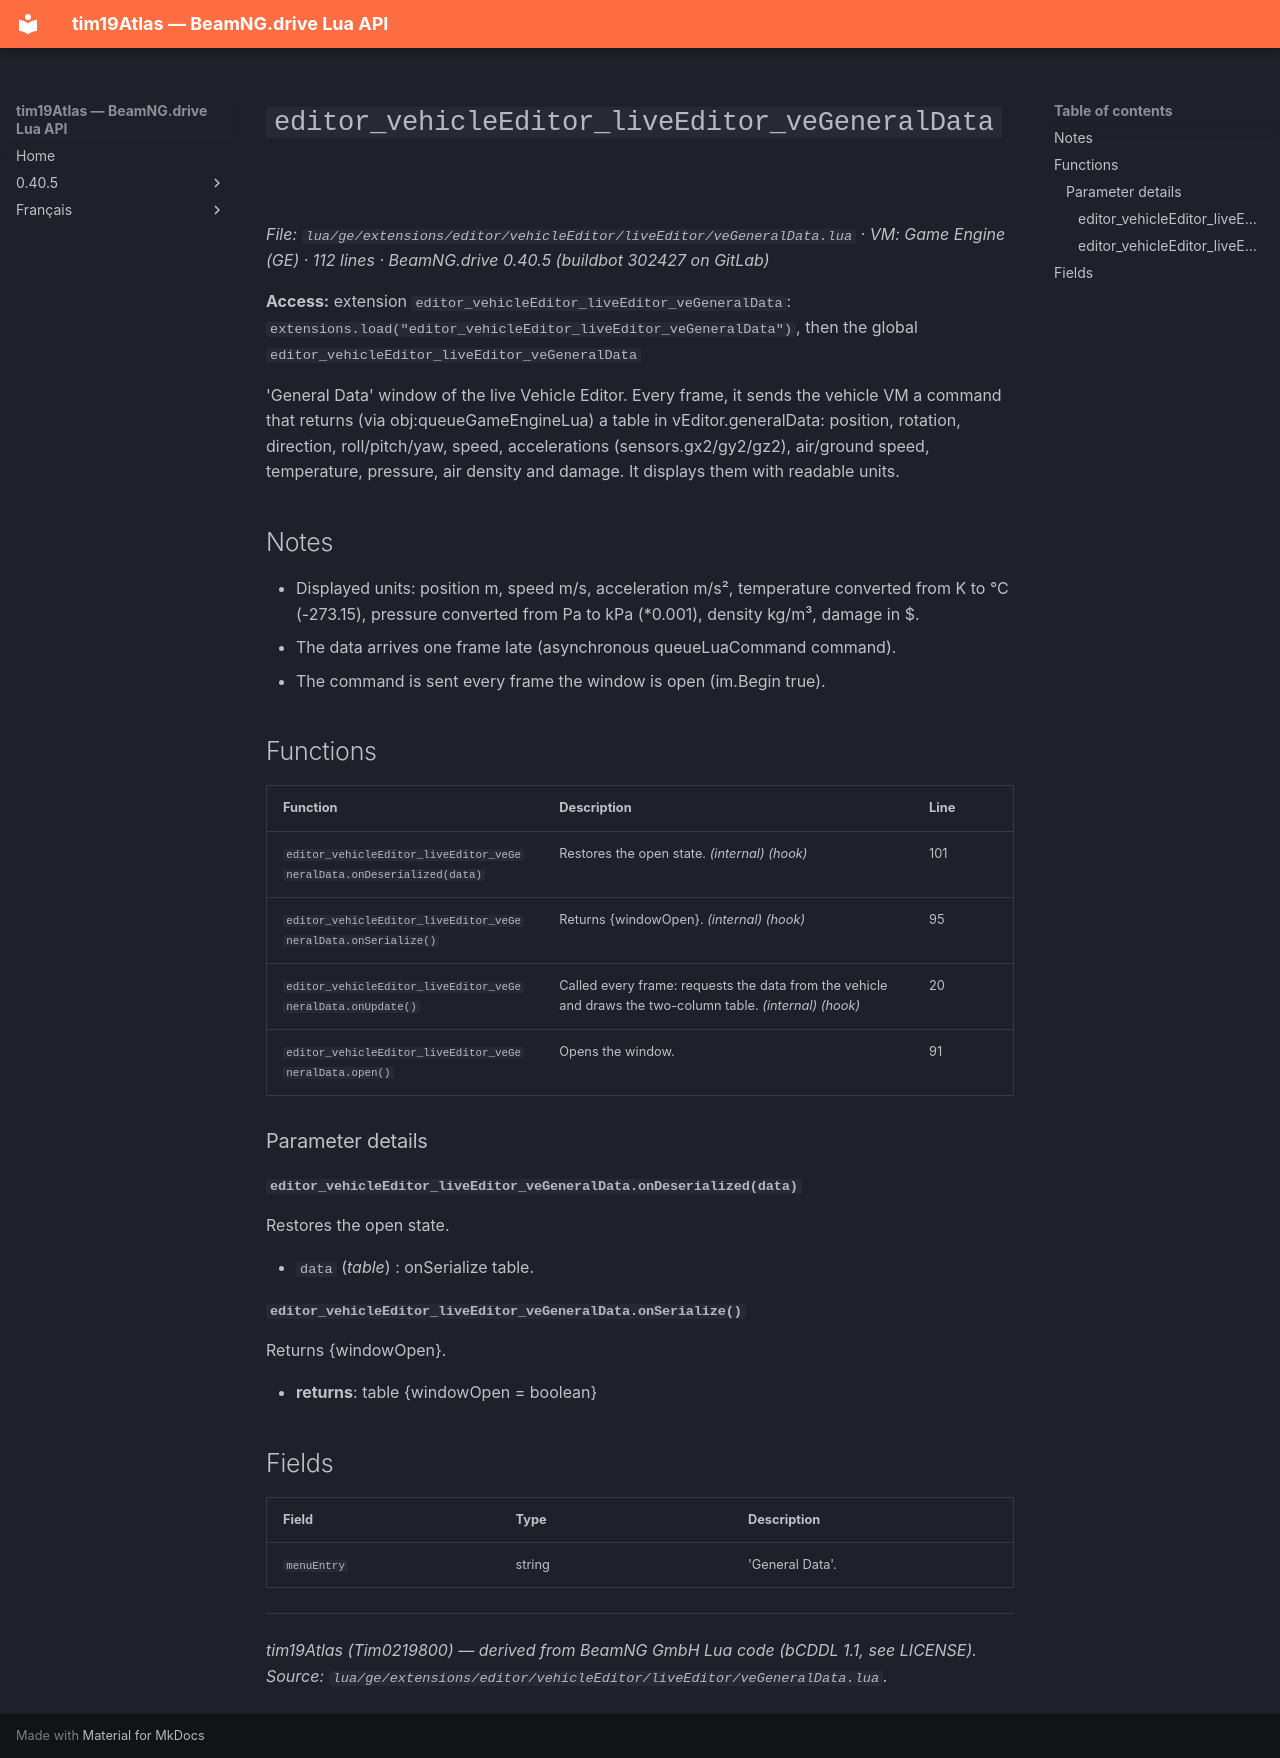

repository: Tim0219800/beamng-lua-atlas · page: 0.40.5/ge/extensions/editor/vehicleEditor/liveEditor/veGeneralData.html · generator: mkdocs

# `editor_vehicleEditor_liveEditor_veGeneralData`

*File: `lua/ge/extensions/editor/vehicleEditor/liveEditor/veGeneralData.lua` · VM: Game Engine (GE) · 112 lines · BeamNG.drive 0.40.5 (buildbot 302427 on GitLab)*

**Access:** extension `editor_vehicleEditor_liveEditor_veGeneralData`: `extensions.load("editor_vehicleEditor_liveEditor_veGeneralData")`, then the global `editor_vehicleEditor_liveEditor_veGeneralData`

'General Data' window of the live Vehicle Editor. Every frame, it sends the vehicle VM a command that returns (via obj:queueGameEngineLua) a table in vEditor.generalData: position, rotation, direction, roll/pitch/yaw, speed, accelerations (sensors.gx2/gy2/gz2), air/ground speed, temperature, pressure, air density and damage. It displays them with readable units.

## Notes

- Displayed units: position m, speed m/s, acceleration m/s², temperature converted from K to °C (-273.15), pressure converted from Pa to kPa (*0.001), density kg/m³, damage in $.
- The data arrives one frame late (asynchronous queueLuaCommand command).
- The command is sent every frame the window is open (im.Begin true).

## Functions

| Function | Description | Line |
|---|---|---|
| `editor_vehicleEditor_liveEditor_veGeneralData.onDeserialized(data)` | Restores the open state. *(internal)* *(hook)* | 101 |
| `editor_vehicleEditor_liveEditor_veGeneralData.onSerialize()` | Returns {windowOpen}. *(internal)* *(hook)* | 95 |
| `editor_vehicleEditor_liveEditor_veGeneralData.onUpdate()` | Called every frame: requests the data from the vehicle and draws the two-column table. *(internal)* *(hook)* | 20 |
| `editor_vehicleEditor_liveEditor_veGeneralData.open()` | Opens the window. | 91 |

### Parameter details

#### `editor_vehicleEditor_liveEditor_veGeneralData.onDeserialized(data)`

Restores the open state.

- `data` (*table*) : onSerialize table.

#### `editor_vehicleEditor_liveEditor_veGeneralData.onSerialize()`

Returns {windowOpen}.

- **returns**: table {windowOpen = boolean}

## Fields

| Field | Type | Description |
|---|---|---|
| `menuEntry` | string | 'General Data'. |

---
*tim19Atlas (Tim0219800) — derived from BeamNG GmbH Lua code (bCDDL 1.1, see LICENSE). Source: `lua/ge/extensions/editor/vehicleEditor/liveEditor/veGeneralData.lua`.*
